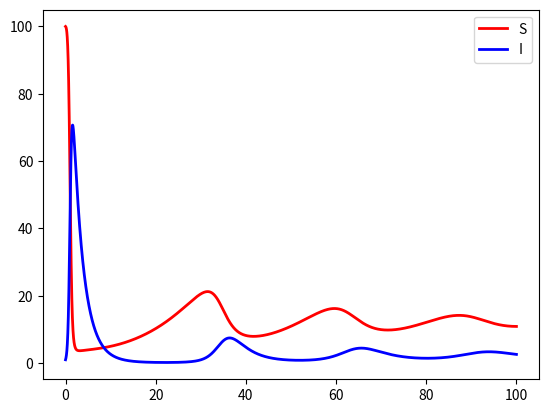

The matplotlib source for this figure:
import numpy as np
import matplotlib.pyplot as plt
from scipy.integrate import odeint

def RHSfunction(state, t, pars):
    # State variable:
    #   - S = state[0]
    #   - I = state[1]
    # Parameters
    #   - b = pars[0]
    #   - K = pars[1]
    #   - d = pars[2]
    #   - beta = pars[3]
    #   - gamma = pars[4]
    #   - alpha = pars[5]

    # Set the total population as the sum of the states
    N = np.sum(state)

    # Susceptible equation
    dSdt = pars[0]*N*(1 - N/pars[1]) - (pars[2] + pars[3]*state[1])*state[0] + \
            pars[4]*state[1]
    
    # Infected equation
    dIdt = pars[3]*state[0]*state[1] - (pars[2] + pars[4] + pars[5])*state[1]

    # Return
    return(np.array([dSdt, dIdt]))

# Define the state variables, parameters and times
state0 = np.array([100, 1])
pars = np.array([0.1, 200, 0.01, 0.05, 0.1, 0.5])
times = np.linspace(0, 100, 10001)

# Solve the ODE and extract the solution
out = odeint(RHSfunction, state0, times, args = (pars,))

# Plot
fig = plt.figure()
ax = fig.add_subplot(111)
ax.plot(times, out[:,0], 'r', lw=2, label='S')
ax.plot(times, out[:,1], 'b', lw=2, label='I')
ax.legend()
plt.show()